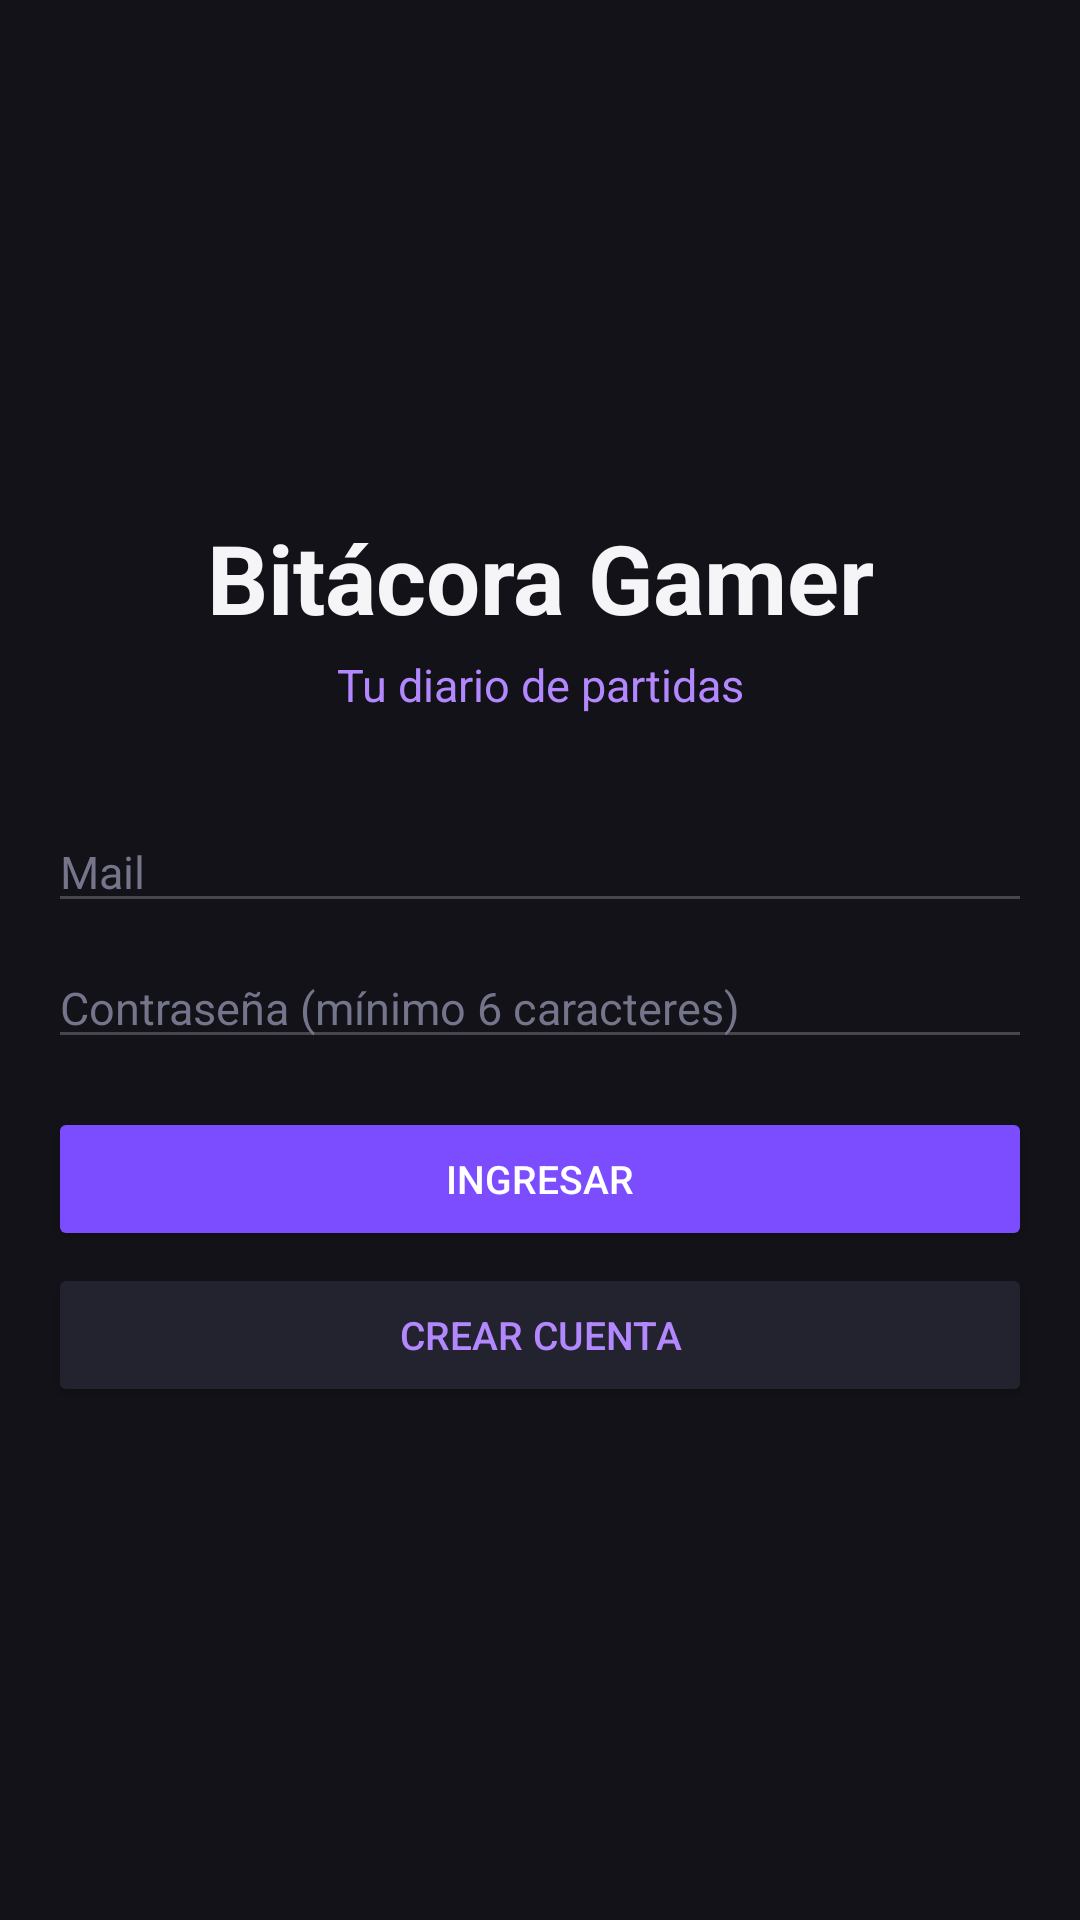

Android layout source for this screen:
<!-- AndroidManifest.xml: application theme Theme.BitacoraGamer -->
<!-- res/layout/activity_login.xml -->
<?xml version="1.0" encoding="utf-8"?>
<androidx.constraintlayout.widget.ConstraintLayout xmlns:android="http://schemas.android.com/apk/res/android"
    xmlns:app="http://schemas.android.com/apk/res-auto"
    xmlns:tools="http://schemas.android.com/tools"
    android:id="@+id/main"
    android:layout_width="match_parent"
    android:layout_height="match_parent"
    android:background="@color/fondo"
    tools:context=".LoginActivity">


    <LinearLayout
        android:id="@+id/formulario"
        android:layout_width="0dp"
        android:layout_height="wrap_content"
        android:layout_marginStart="@dimen/margen_pantalla"
        android:layout_marginEnd="@dimen/margen_pantalla"
        android:orientation="vertical"
        app:layout_constraintBottom_toBottomOf="parent"
        app:layout_constraintEnd_toEndOf="parent"
        app:layout_constraintStart_toStartOf="parent"
        app:layout_constraintTop_toTopOf="parent"
        app:layout_constraintWidth_max="@dimen/ancho_max_formulario">

        <TextView
            android:layout_width="match_parent"
            android:layout_height="wrap_content"
            android:gravity="center"
            android:text="@string/app_name"
            android:textColor="@color/texto_primario"
            android:textSize="@dimen/texto_logo"
            android:textStyle="bold" />

        <TextView
            android:layout_width="match_parent"
            android:layout_height="wrap_content"
            android:layout_marginTop="@dimen/espacio_chico"
            android:layout_marginBottom="@dimen/espacio_enorme"
            android:gravity="center"
            android:text="@string/login_subtitulo"
            android:textColor="@color/acento"
            android:textSize="@dimen/texto_cuerpo" />

        <EditText
            android:id="@+id/et_email"
            android:layout_width="match_parent"
            android:layout_height="wrap_content"
            android:autofillHints="emailAddress"
            android:hint="@string/hint_email"
            android:inputType="textEmailAddress"
            android:textColor="@color/texto_primario"
            android:textColorHint="@color/texto_tenue"
            android:textSize="@dimen/texto_cuerpo" />

        <EditText
            android:id="@+id/et_contrasenia"
            android:layout_width="match_parent"
            android:layout_height="wrap_content"
            android:layout_marginTop="@dimen/espacio_medio"
            android:autofillHints="password"
            android:hint="@string/hint_contrasenia"
            android:inputType="textPassword"
            android:textColor="@color/texto_primario"
            android:textColorHint="@color/texto_tenue"
            android:textSize="@dimen/texto_cuerpo" />

        <Button
            android:id="@+id/btn_ingresar"
            android:layout_width="match_parent"
            android:layout_height="wrap_content"
            android:layout_marginTop="@dimen/espacio_grande"
            android:backgroundTint="@color/primario"
            android:text="@string/ingresar"
            android:textColor="@color/white"
            android:textSize="@dimen/texto_boton" />

        <Button
            android:id="@+id/btn_crear_cuenta"
            android:layout_width="match_parent"
            android:layout_height="wrap_content"
            android:layout_marginTop="@dimen/espacio_chico"
            android:backgroundTint="@color/superficie"
            android:text="@string/crear_cuenta"
            android:textColor="@color/acento"
            android:textSize="@dimen/texto_boton" />
    </LinearLayout>

</androidx.constraintlayout.widget.ConstraintLayout>
<!-- resources referenced by this layout -->
<resources>
  <color name="acento">#FFB388FF</color>
  <color name="fondo">#FF121218</color>
  <color name="primario">#FF7C4DFF</color>
  <color name="superficie">#FF23232F</color>
  <color name="texto_primario">#FFF5F5F7</color>
  <color name="texto_tenue">#FF74748A</color>
  <color name="white">#FFFFFFFF</color>
  <dimen name="ancho_max_formulario">360dp</dimen>
  <dimen name="espacio_chico">4dp</dimen>
  <dimen name="espacio_enorme">32dp</dimen>
  <dimen name="espacio_grande">16dp</dimen>
  <dimen name="espacio_medio">8dp</dimen>
  <dimen name="margen_pantalla">16dp</dimen>
  <dimen name="texto_boton">13sp</dimen>
  <dimen name="texto_cuerpo">15sp</dimen>
  <dimen name="texto_logo">32sp</dimen>
  <string name="app_name">Bitácora Gamer</string>
  <string name="crear_cuenta">Crear cuenta</string>
  <string name="hint_contrasenia">Contraseña (mínimo 6 caracteres)</string>
  <string name="hint_email">Mail</string>
  <string name="ingresar">Ingresar</string>
  <string name="login_subtitulo">Tu diario de partidas</string>
  <style name="Theme.BitacoraGamer" parent="Base.Theme.BitacoraGamer" />
  <style name="Base.Theme.BitacoraGamer" parent="Theme.Material3.DayNight.NoActionBar">
          
          
          <item name="colorPrimary">@color/primario</item>
          <item name="colorOnPrimary">@color/white</item>
          <item name="android:colorBackground">@color/fondo</item>
          <item name="android:windowBackground">@color/fondo</item>
      </style>
</resources>
